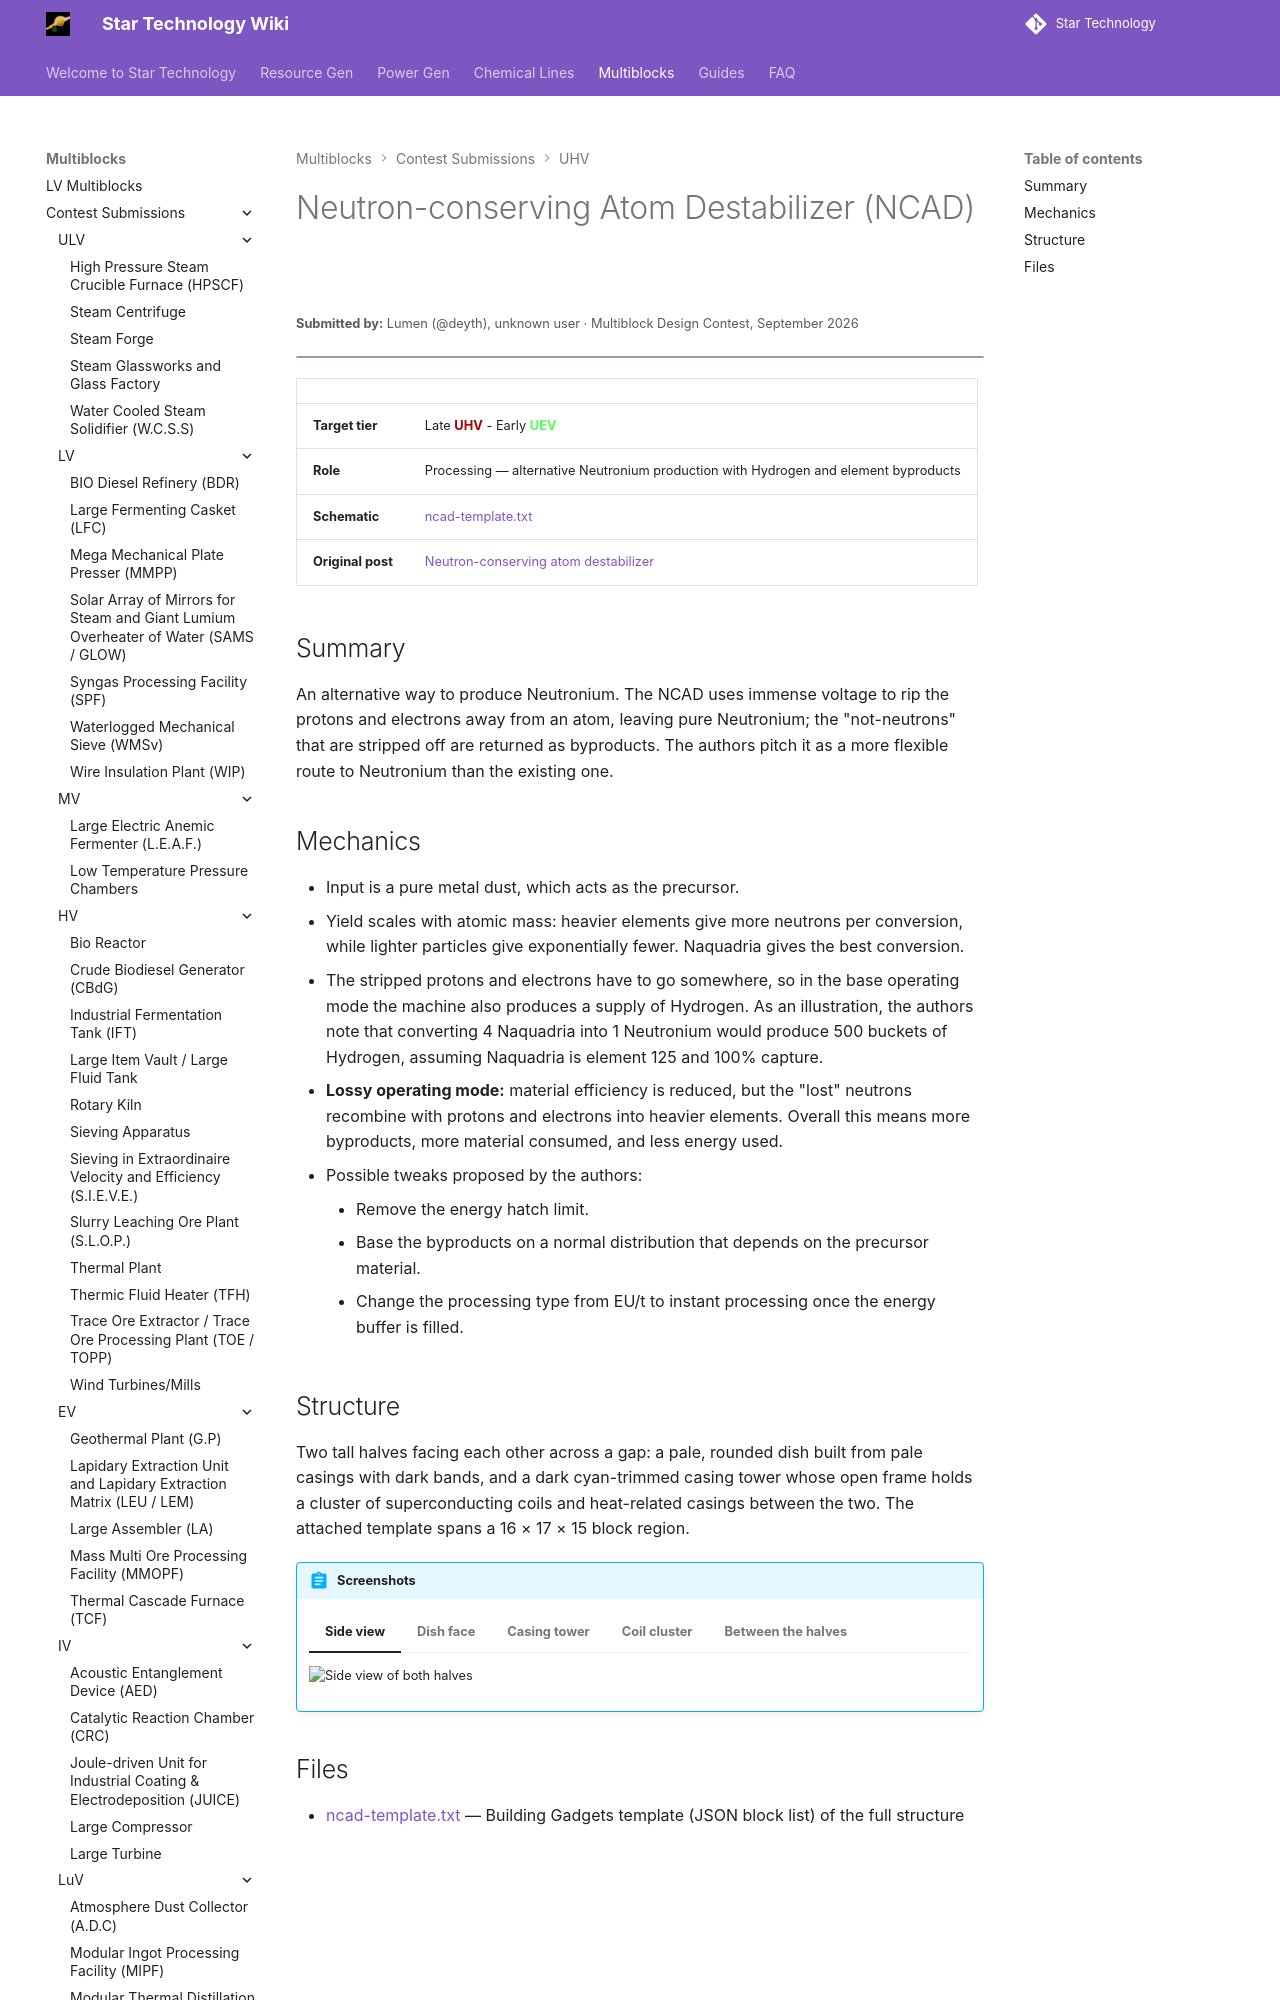

repository: StarT-Dev-Team/StarT-Wiki · page: Multiblocks/Contest/neutron-conserving-atom-destabilizer/index.html · generator: mkdocs

---
title: Neutron-conserving Atom Destabilizer
author: Lumen, unknown user
---

# Neutron-conserving Atom Destabilizer (NCAD)
<small>**Submitted by:** Lumen (@deyth), unknown user · Multiblock Design Contest, September 2026</small>

!!! quote ""

| | |
|---|---|
| **Target tier** | Late <UHV>UHV</UHV> - Early <UEV>UEV</UEV> |
| **Role** | Processing — alternative Neutronium production with Hydrogen and element byproducts |
| **Schematic** | [ncad-template.txt](Contest_img/neutron-conserving-atom-destabilizer/ncad-template.txt) |
| **Original post** | [Neutron-conserving atom destabilizer](https://discord.com/channels/1177211394039484477/1554771570717630535) |

## Summary

An alternative way to produce Neutronium. The NCAD uses immense voltage to rip the protons and electrons away from an atom, leaving pure Neutronium; the "not-neutrons" that are stripped off are returned as byproducts. The authors pitch it as a more flexible route to Neutronium than the existing one.
